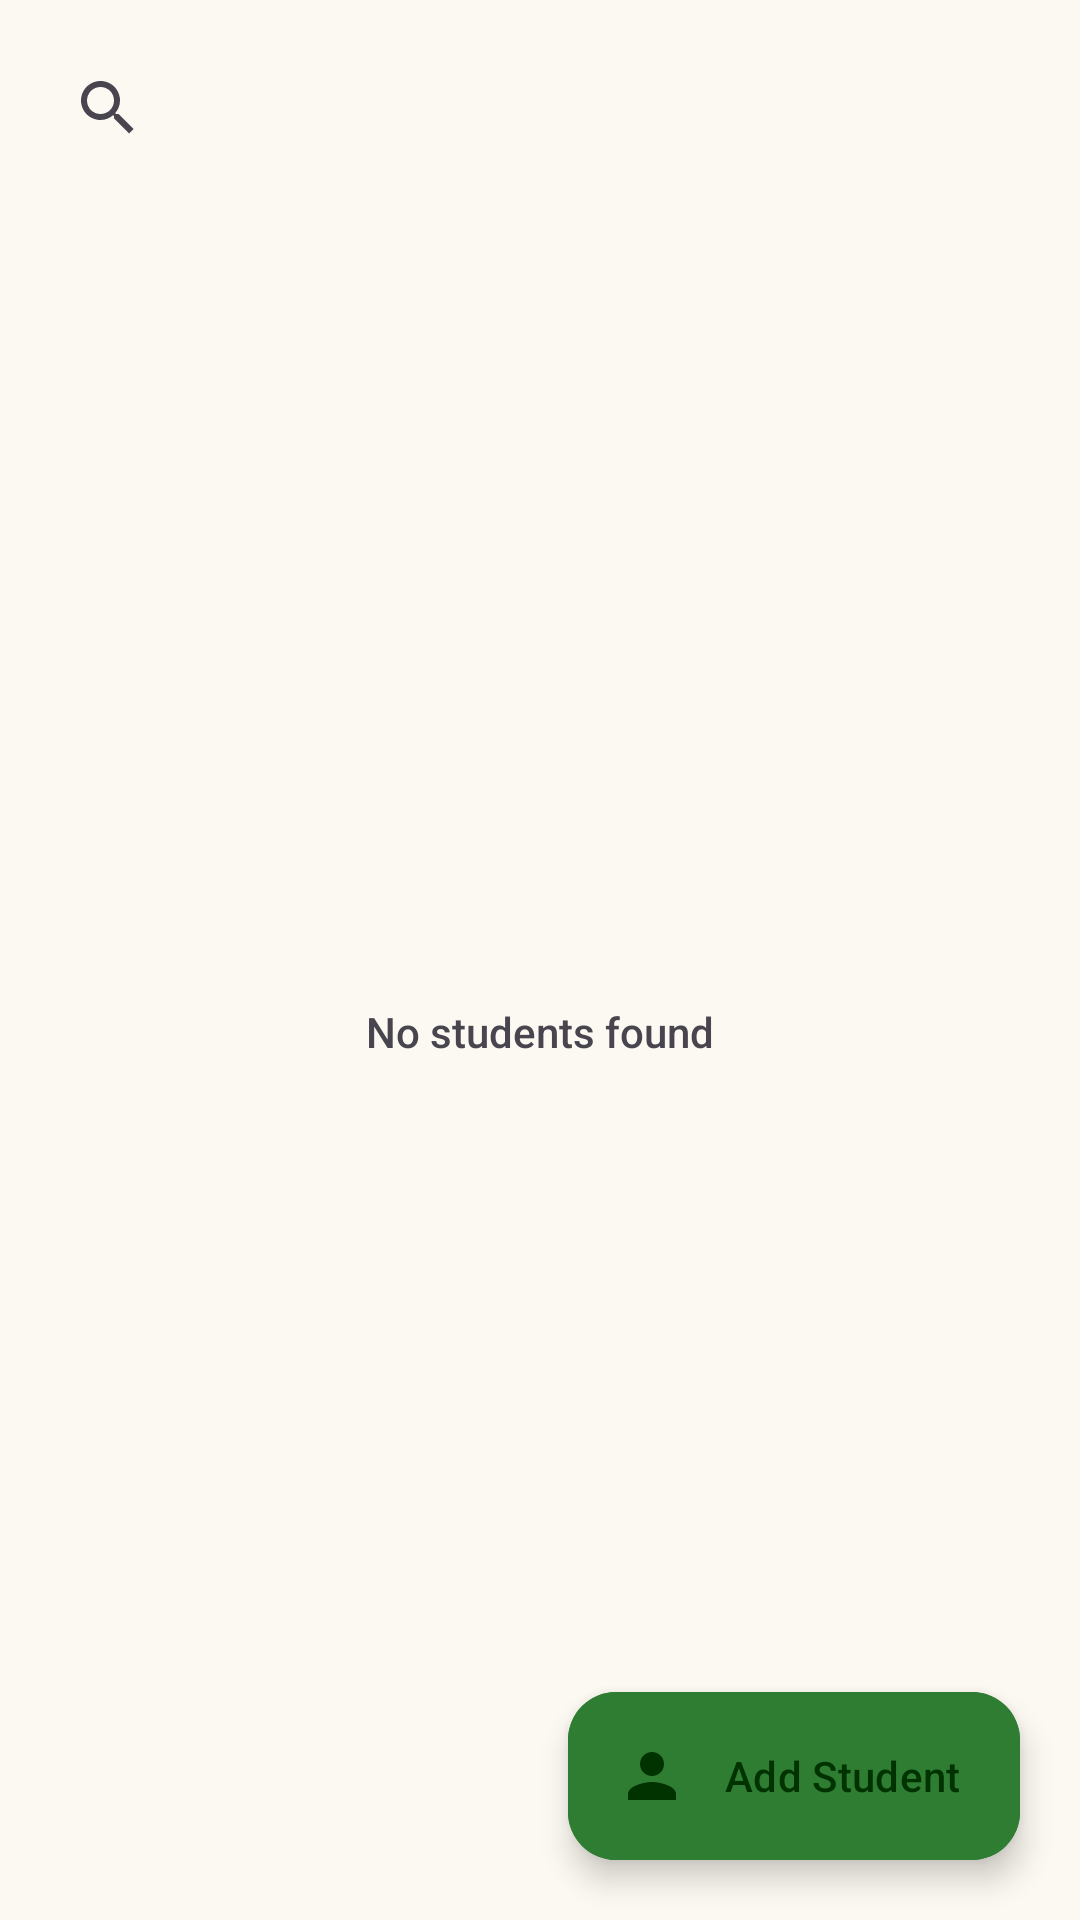

Layout XML and referenced resources for this Android screen:
<!-- AndroidManifest.xml: application theme Theme.NammaPustaka -->
<!-- res/layout/fragment_students.xml -->
<?xml version="1.0" encoding="utf-8"?>
<androidx.coordinatorlayout.widget.CoordinatorLayout xmlns:android="http://schemas.android.com/apk/res/android" xmlns:app="http://schemas.android.com/apk/res-auto" android:layout_width="match_parent" android:layout_height="match_parent" android:background="@color/colorBackground">
    <LinearLayout android:layout_width="match_parent" android:layout_height="match_parent" android:orientation="vertical" android:padding="12dp">
        <androidx.appcompat.widget.SearchView android:id="@+id/searchView" android:layout_width="match_parent" android:layout_height="wrap_content" android:iconifiedByDefault="false" android:queryHint="Search students" />
        <FrameLayout android:layout_width="match_parent" android:layout_height="0dp" android:layout_weight="1">
            <androidx.recyclerview.widget.RecyclerView android:id="@+id/recyclerView" android:layout_width="match_parent" android:layout_height="match_parent" />
            <TextView android:id="@+id/emptyView" android:layout_width="match_parent" android:layout_height="match_parent" android:gravity="center" android:text="No students found" />
        </FrameLayout>
    </LinearLayout>
    <com.google.android.material.floatingactionbutton.ExtendedFloatingActionButton android:id="@+id/fab" android:layout_width="wrap_content" android:layout_height="wrap_content" android:layout_gravity="bottom|end" android:layout_margin="20dp" android:text="Add Student" app:icon="@drawable/ic_person" android:backgroundTint="@color/colorPrimary" />
</androidx.coordinatorlayout.widget.CoordinatorLayout>
<!-- resources referenced by this layout -->
<resources>
  <color name="colorBackground">#FCF9F2</color>
  <color name="colorPrimary">#2E7D32</color>
  <!-- drawable ic_person (drawable) -->
  <vector xmlns:android="http://schemas.android.com/apk/res/android"
      android:width="24dp"
      android:height="24dp"
      android:viewportWidth="24"
      android:viewportHeight="24">
      <path
          android:fillColor="#5B4FCF"
          android:pathData="M12,12c2.21,0 4,-1.79 4,-4s-1.79,-4 -4,-4s-4,1.79 -4,4S9.79,12 12,12zM12,14c-2.67,0 -8,1.34 -8,4v2h16v-2C20,15.34 14.67,14 12,14z" />
  </vector>
  <color name="colorOnPrimary">#FFFFFF</color>
  <color name="colorPrimaryContainer">#C8E6C9</color>
  <color name="colorOnPrimaryContainer">#003300</color>
  <color name="colorSecondary">#795548</color>
  <color name="colorOnSecondary">#FFFFFF</color>
  <color name="colorSecondaryContainer">#D7CCC8</color>
  <color name="colorOnSecondaryContainer">#3E2723</color>
  <color name="colorTertiary">#6D4C41</color>
  <color name="colorOnTertiary">#FFFFFF</color>
  <color name="colorOnBackground">#1C1B19</color>
  <color name="colorSurface">#FFFFFF</color>
  <color name="colorOnSurface">#1C1B19</color>
  <color name="colorSurfaceVariant">#EBE8DF</color>
  <color name="colorOnSurfaceVariant">#4B473F</color>
  <color name="colorOutline">#7C776D</color>
  <style name="Widget.NammaPustaka.Button" parent="Widget.Material3.Button">
          <item name="shapeAppearance">@style/ShapeAppearance.NammaPustaka.Button</item>
          <item name="android:paddingTop">16dp</item>
          <item name="android:paddingBottom">16dp</item>
          <item name="android:textSize">18sp</item>
          <item name="android:textAllCaps">false</item>
          <item name="android:letterSpacing">0.05</item>
      </style>
  <style name="Widget.NammaPustaka.Card" parent="Widget.Material3.CardView.Elevated">
          <item name="shapeAppearance">@style/ShapeAppearance.NammaPustaka.Card</item>
          <item name="cardElevation">2dp</item>
          <item name="cardBackgroundColor">@color/colorSurface</item>
      </style>
  <style name="Widget.NammaPustaka.TextInputLayout" parent="Widget.Material3.TextInputLayout.OutlinedBox">
          <item name="boxStrokeColor">@color/colorPrimary</item>
          <item name="boxCornerRadiusTopStart">12dp</item>
          <item name="boxCornerRadiusTopEnd">12dp</item>
          <item name="boxCornerRadiusBottomStart">12dp</item>
          <item name="boxCornerRadiusBottomEnd">12dp</item>
      </style>
  <style name="Widget.NammaPustaka.BottomNavigation" parent="Widget.Material3.BottomNavigationView">
          <item name="itemIconTint">@color/colorPrimary</item>
          <item name="itemTextColor">@color/colorPrimary</item>
          <item name="android:background">@color/colorSurface</item>
      </style>
  <style name="ShapeAppearance.NammaPustaka.Button">
          <item name="cornerFamily">rounded</item>
          <item name="cornerSize">28dp</item>
      </style>
  <style name="ShapeAppearance.NammaPustaka.Card">
          <item name="cornerFamily">rounded</item>
          <item name="cornerSize">20dp</item>
      </style>
</resources>
